3-way image classification set "image-classification-computer-vision" from GitHub (luismiguuel/image-classification-computer-vision); label vocabulary: asphalt, belgian blocks, off-road.

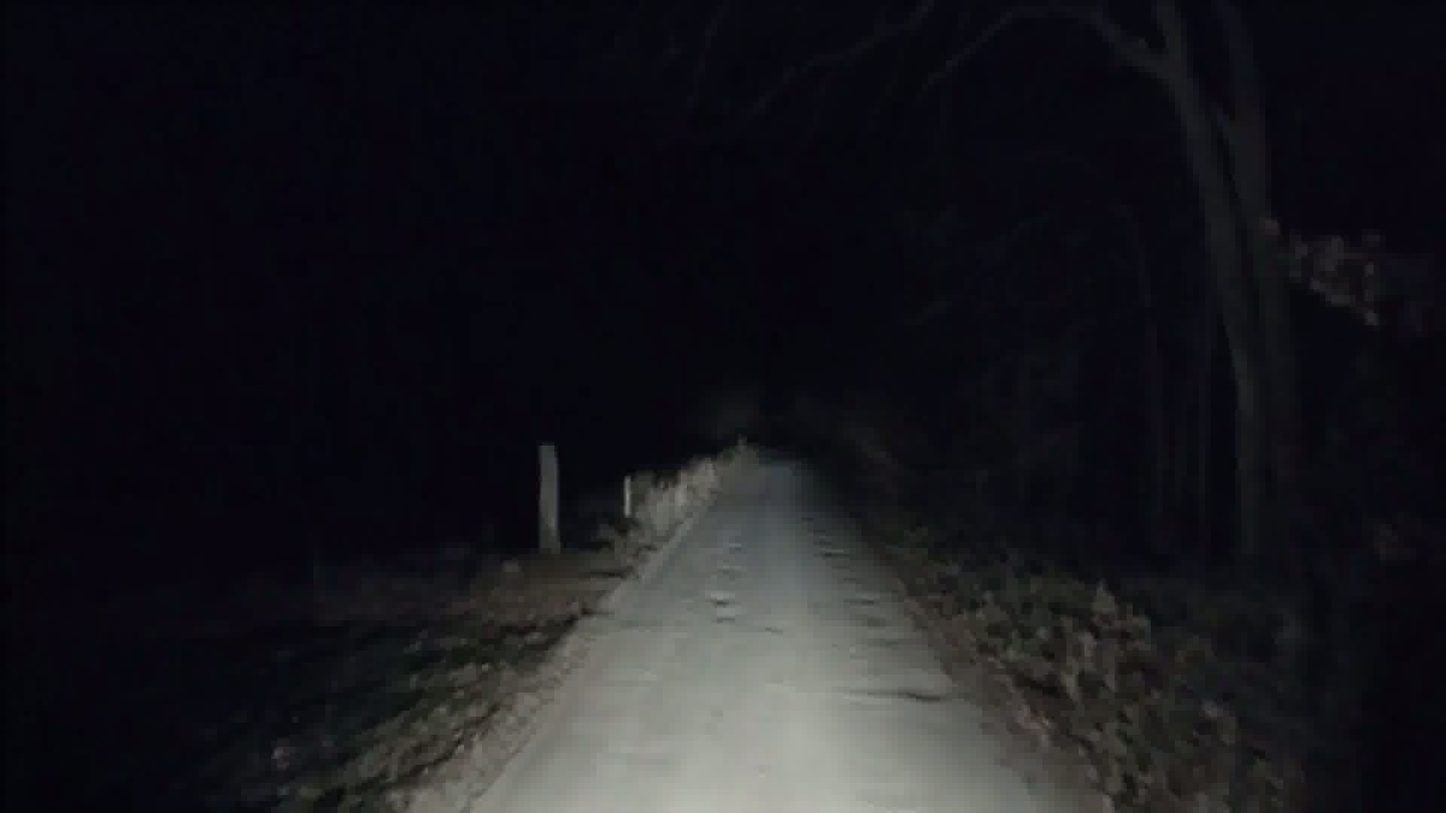
Label: off-road

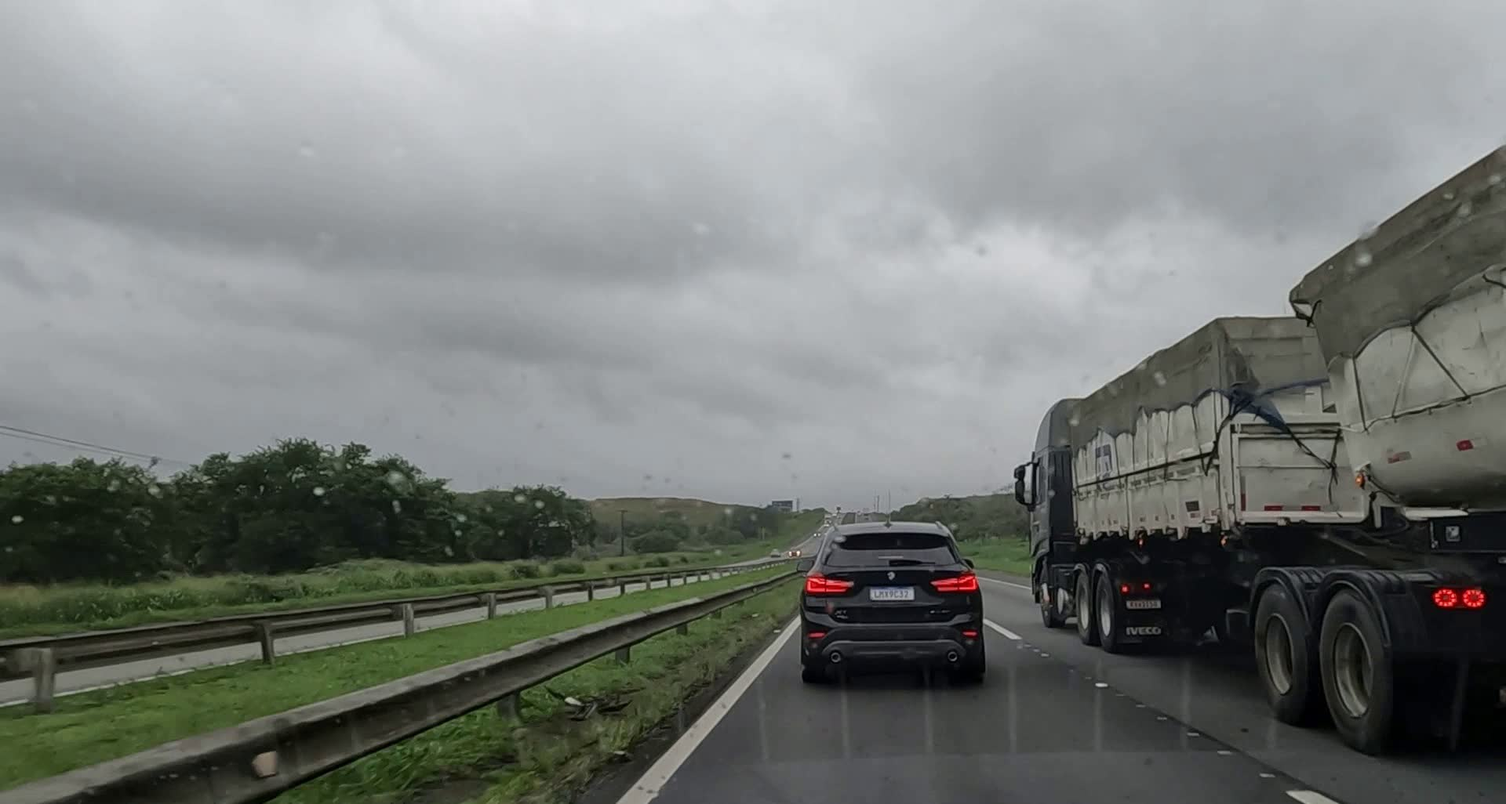
Label: asphalt

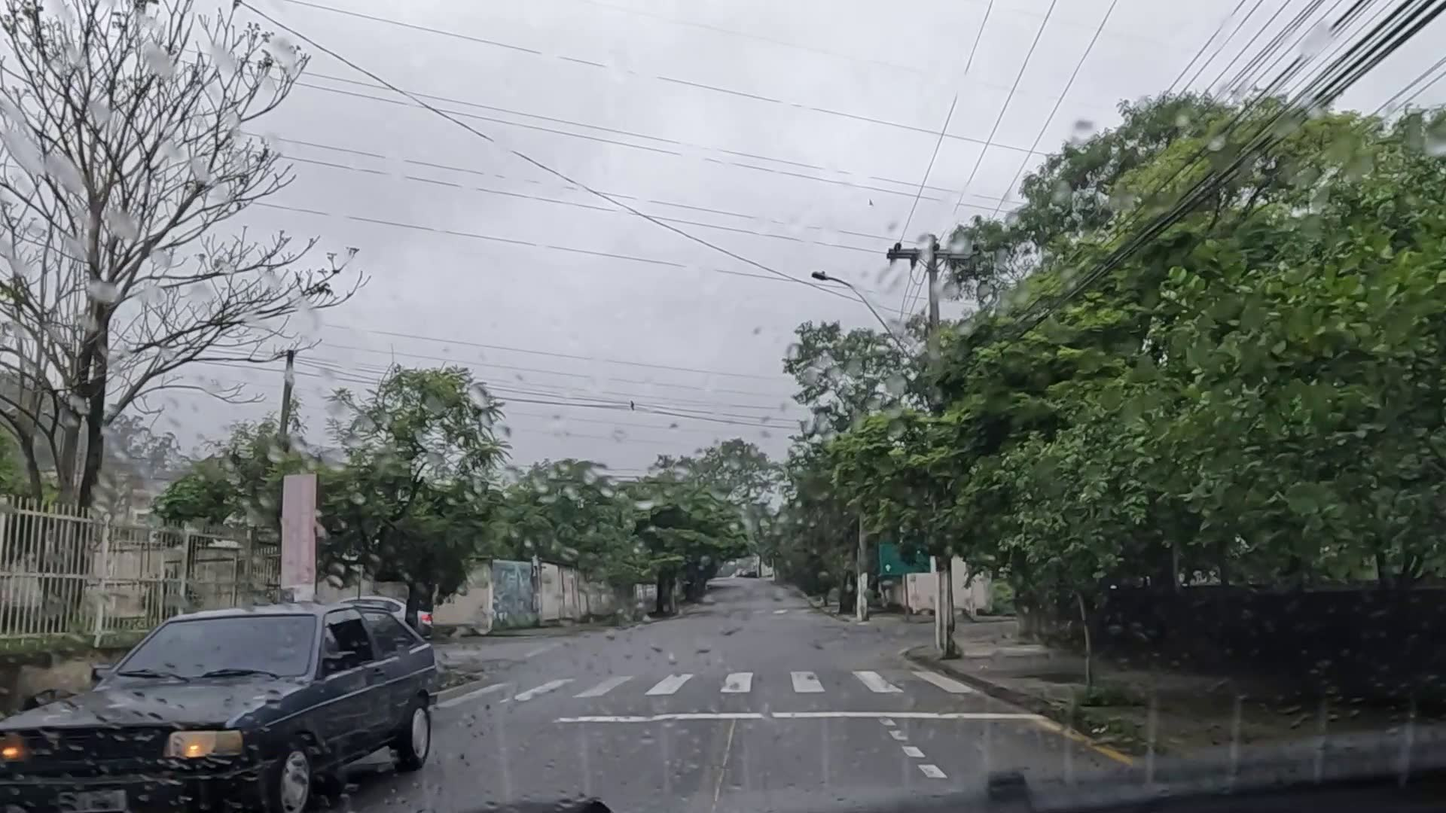
Label: asphalt

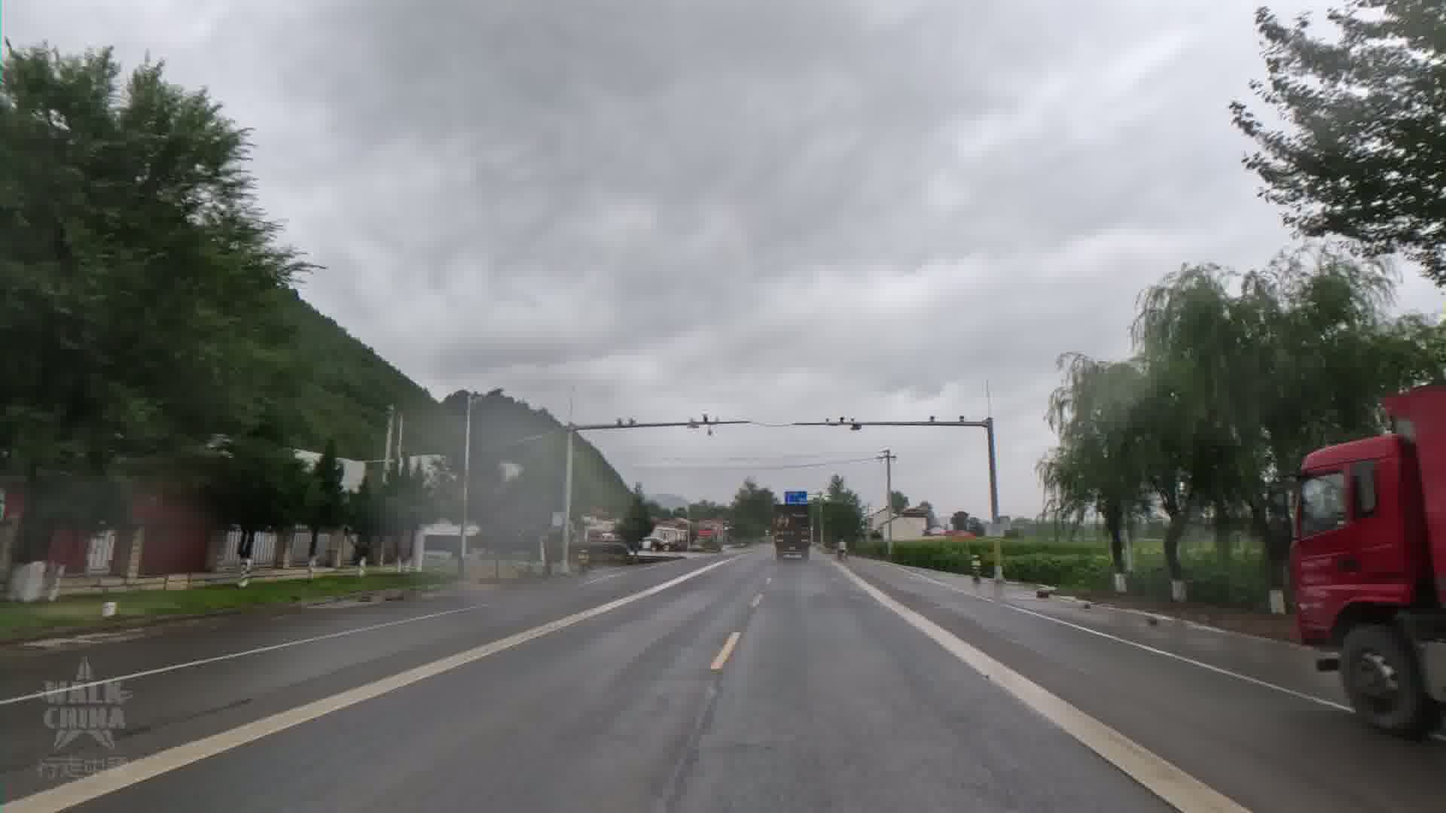
Label: asphalt

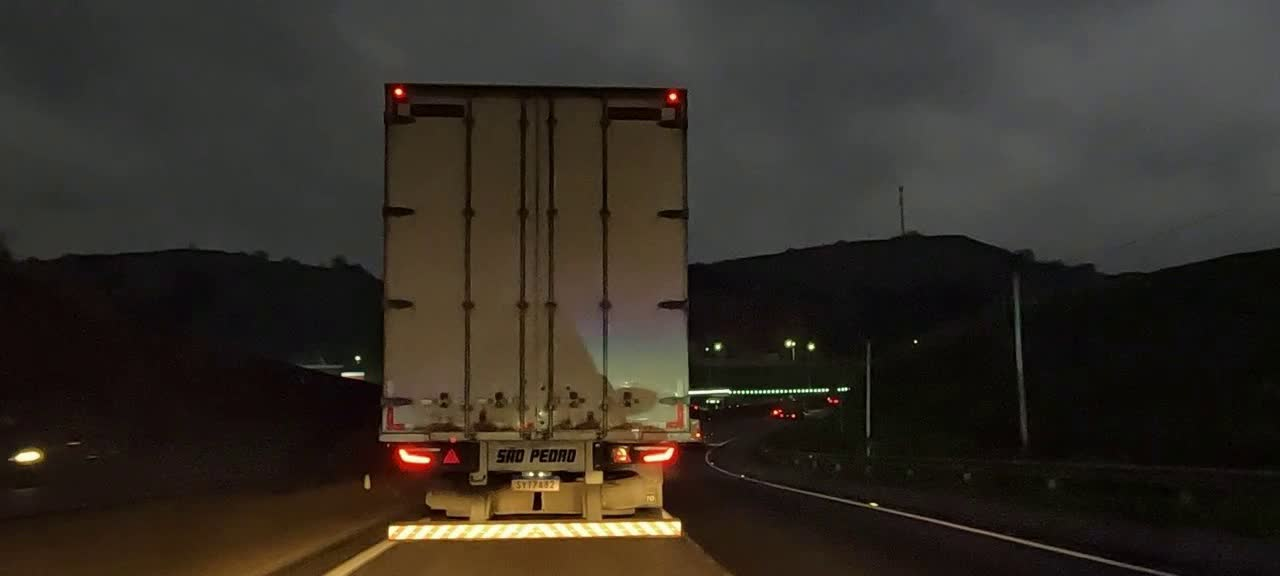
Label: asphalt

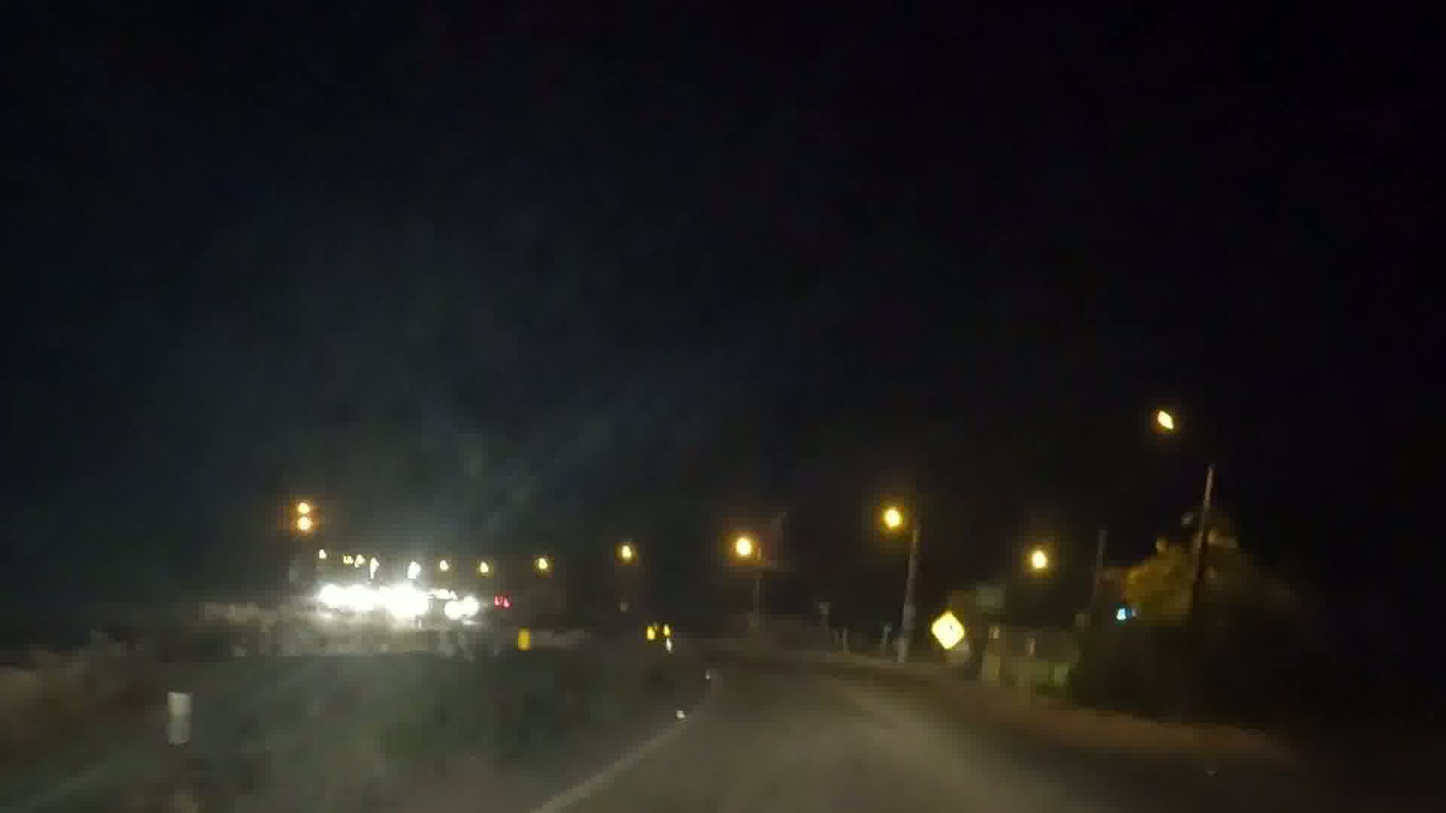
Label: asphalt
